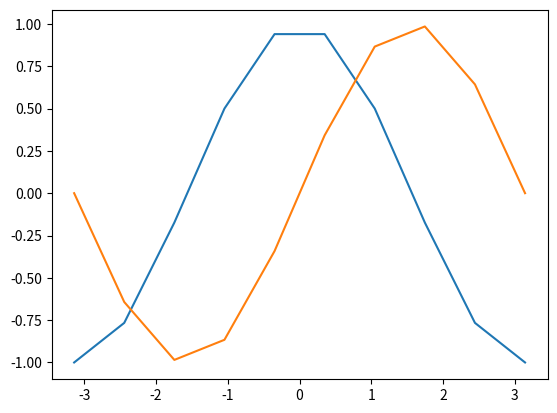

This figure's Python source:
import numpy as np
import matplotlib.pyplot as plt

X = np.linspace(-np.pi, np.pi, 10, endpoint=True)
C,S = np.cos(X), np.sin(X)

print(X)

plt.plot(X,C)
plt.plot(X,S)

plt.show()
